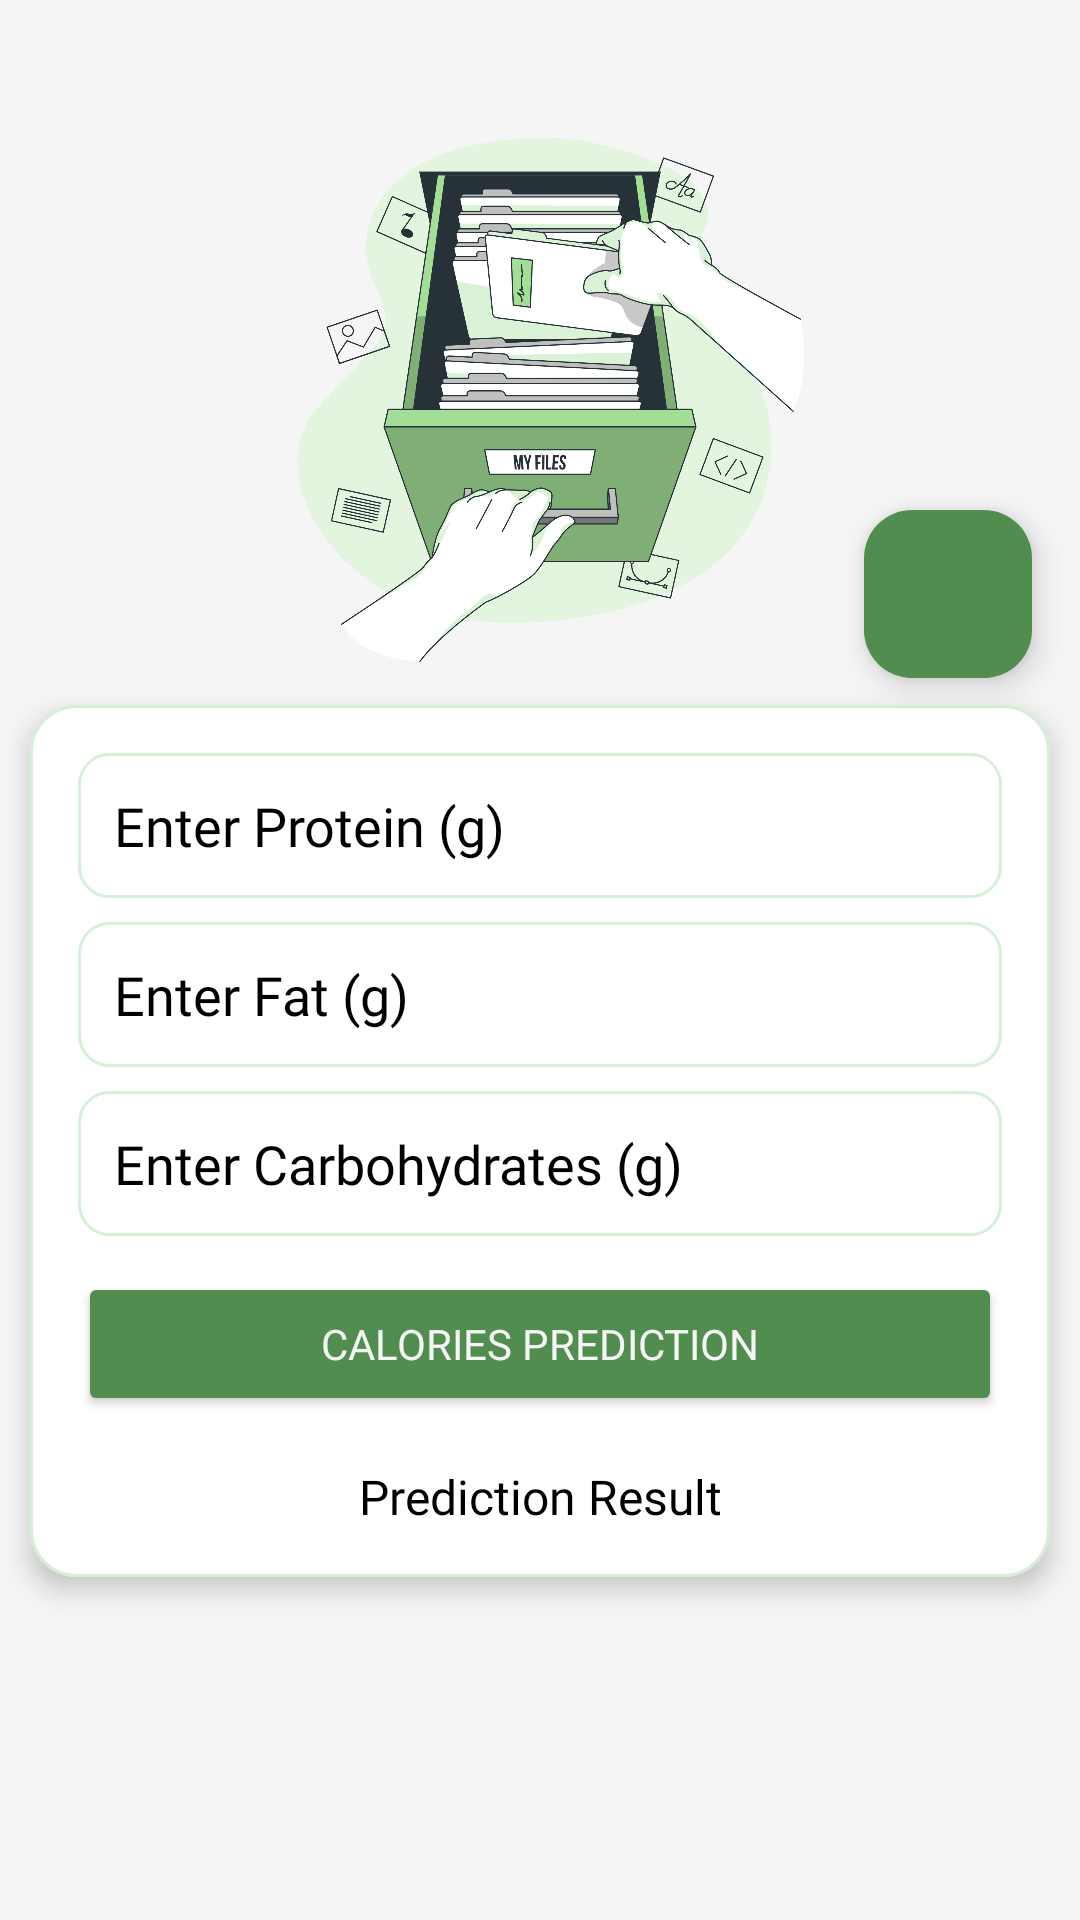

Reconstruct the res/layout file that produces this screen, plus the resources it refers to.
<!-- AndroidManifest.xml: application theme Theme.ProjectBeta -->
<!-- res/layout/fragment_calorie_prediction.xml -->
<?xml version="1.0" encoding="utf-8"?>
<androidx.coordinatorlayout.widget.CoordinatorLayout xmlns:android="http://schemas.android.com/apk/res/android"
    xmlns:app="http://schemas.android.com/apk/res-auto"
    xmlns:tools="http://schemas.android.com/tools"
    android:layout_width="match_parent"
    android:layout_height="match_parent"
    tools:context=".ui.view.Prediction.CaloriePredictionFragment">

    <FrameLayout
        android:layout_width="match_parent"
        android:layout_height="match_parent"
        android:background="@color/white">

        <ImageView
            android:id="@+id/imageInput"
            android:layout_width="wrap_content"
            android:layout_height="200dp"
            android:layout_marginTop="30dp"
            android:src="@drawable/input" />

        
        <LinearLayout
            android:layout_width="match_parent"
            android:layout_height="wrap_content"
            android:layout_marginHorizontal="10dp"
            android:layout_marginTop="235dp"
            android:background="@drawable/draw_back_input"
            android:elevation="5dp"
            android:orientation="vertical"
            android:padding="16dp">

            
            <EditText
                android:id="@+id/inputProtein"
                android:layout_width="match_parent"
                android:layout_height="wrap_content"
                android:background="@drawable/draw_back_color"
                android:fontFamily="@font/poppins_medium"
                android:hint="Enter Protein (g)"
                android:inputType="numberDecimal"
                android:padding="12dp"
                android:textColor="@color/black"
                android:textColorHint="@color/black" />

            
            <EditText
                android:id="@+id/inputFat"
                android:layout_width="match_parent"
                android:layout_height="wrap_content"
                android:layout_marginTop="8dp"
                android:background="@drawable/draw_back_color"
                android:fontFamily="@font/poppins_medium"
                android:hint="Enter Fat (g)"
                android:inputType="numberDecimal"
                android:padding="12dp"
                android:textColor="@color/black"
                android:textColorHint="@color/black" />

            
            <EditText
                android:id="@+id/inputCarbohydrate"
                android:layout_width="match_parent"
                android:layout_height="wrap_content"
                android:layout_marginTop="8dp"
                android:background="@drawable/draw_back_color"
                android:fontFamily="@font/poppins_medium"
                android:hint="Enter Carbohydrates (g)"
                android:inputType="numberDecimal"
                android:padding="12dp"
                android:textColor="@color/black"
                android:textColorHint="@color/black" />

            
            <Button
                android:id="@+id/buttonSubmit"
                android:layout_width="match_parent"
                android:layout_height="wrap_content"
                android:layout_marginTop="12dp"
                android:backgroundTint="@color/green2"
                android:fontFamily="@font/poppins_medium"
                android:text="Calories Prediction"
                android:textColor="@color/white"
                android:textColorHint="@color/white" />

            
            <TextView
                android:id="@+id/textView"
                android:layout_width="match_parent"
                android:layout_height="wrap_content"
                android:layout_marginTop="16dp"
                android:fontFamily="@font/poppins_medium"
                android:text="Prediction Result"
                android:textAlignment="center"
                android:textColor="@color/black"
                android:textColorHint="@color/black"
                android:textSize="16sp" />

        </LinearLayout>

        
        <com.google.android.material.floatingactionbutton.FloatingActionButton
            android:id="@+id/fabShowData"
            android:layout_width="wrap_content"
            android:layout_height="wrap_content"
            android:layout_gravity="end"
            android:layout_marginTop="170dp"
            android:layout_marginEnd="16dp"
            android:backgroundTint="@color/green2"
            android:src="@drawable/history" />
    </FrameLayout>

</androidx.coordinatorlayout.widget.CoordinatorLayout>
<!-- resources referenced by this layout -->
<resources>
  <color name="black">#FF000000</color>
  <color name="green2">#508D4E</color>
  <color name="white">#F5F5F5</color>
  <!-- drawable draw_back_color (drawable) -->
  <shape xmlns:android="http://schemas.android.com/apk/res/android">
      <solid android:color="@android:color/white" />
      <corners
          android:radius="10dp" />
      <stroke
          android:width="1dp"
          android:color="@color/gray" />
      <padding
          android:left="8dp"
          android:right="8dp"
          android:top="8dp"
          android:bottom="8dp" />
  </shape>
  <!-- drawable draw_back_input (drawable) -->
  <shape xmlns:android="http://schemas.android.com/apk/res/android">
      <solid android:color="@android:color/white" />
      <corners
          android:radius="15dp" />
      <stroke
          android:width="1dp"
          android:color="@color/gray" />
      <padding
          android:left="8dp"
          android:right="8dp"
          android:top="8dp"
          android:bottom="8dp" />
  </shape>
  <!-- drawable input: png bitmap (drawable, 425426 bytes) -->
  <style name="Theme.ProjectBeta" parent="Base.Theme.ProjectBeta" />
  <color name="gray">#D6EFD8</color>
  <style name="Base.Theme.ProjectBeta" parent="Theme.Material3.DayNight.NoActionBar">
          
          
      </style>
</resources>
